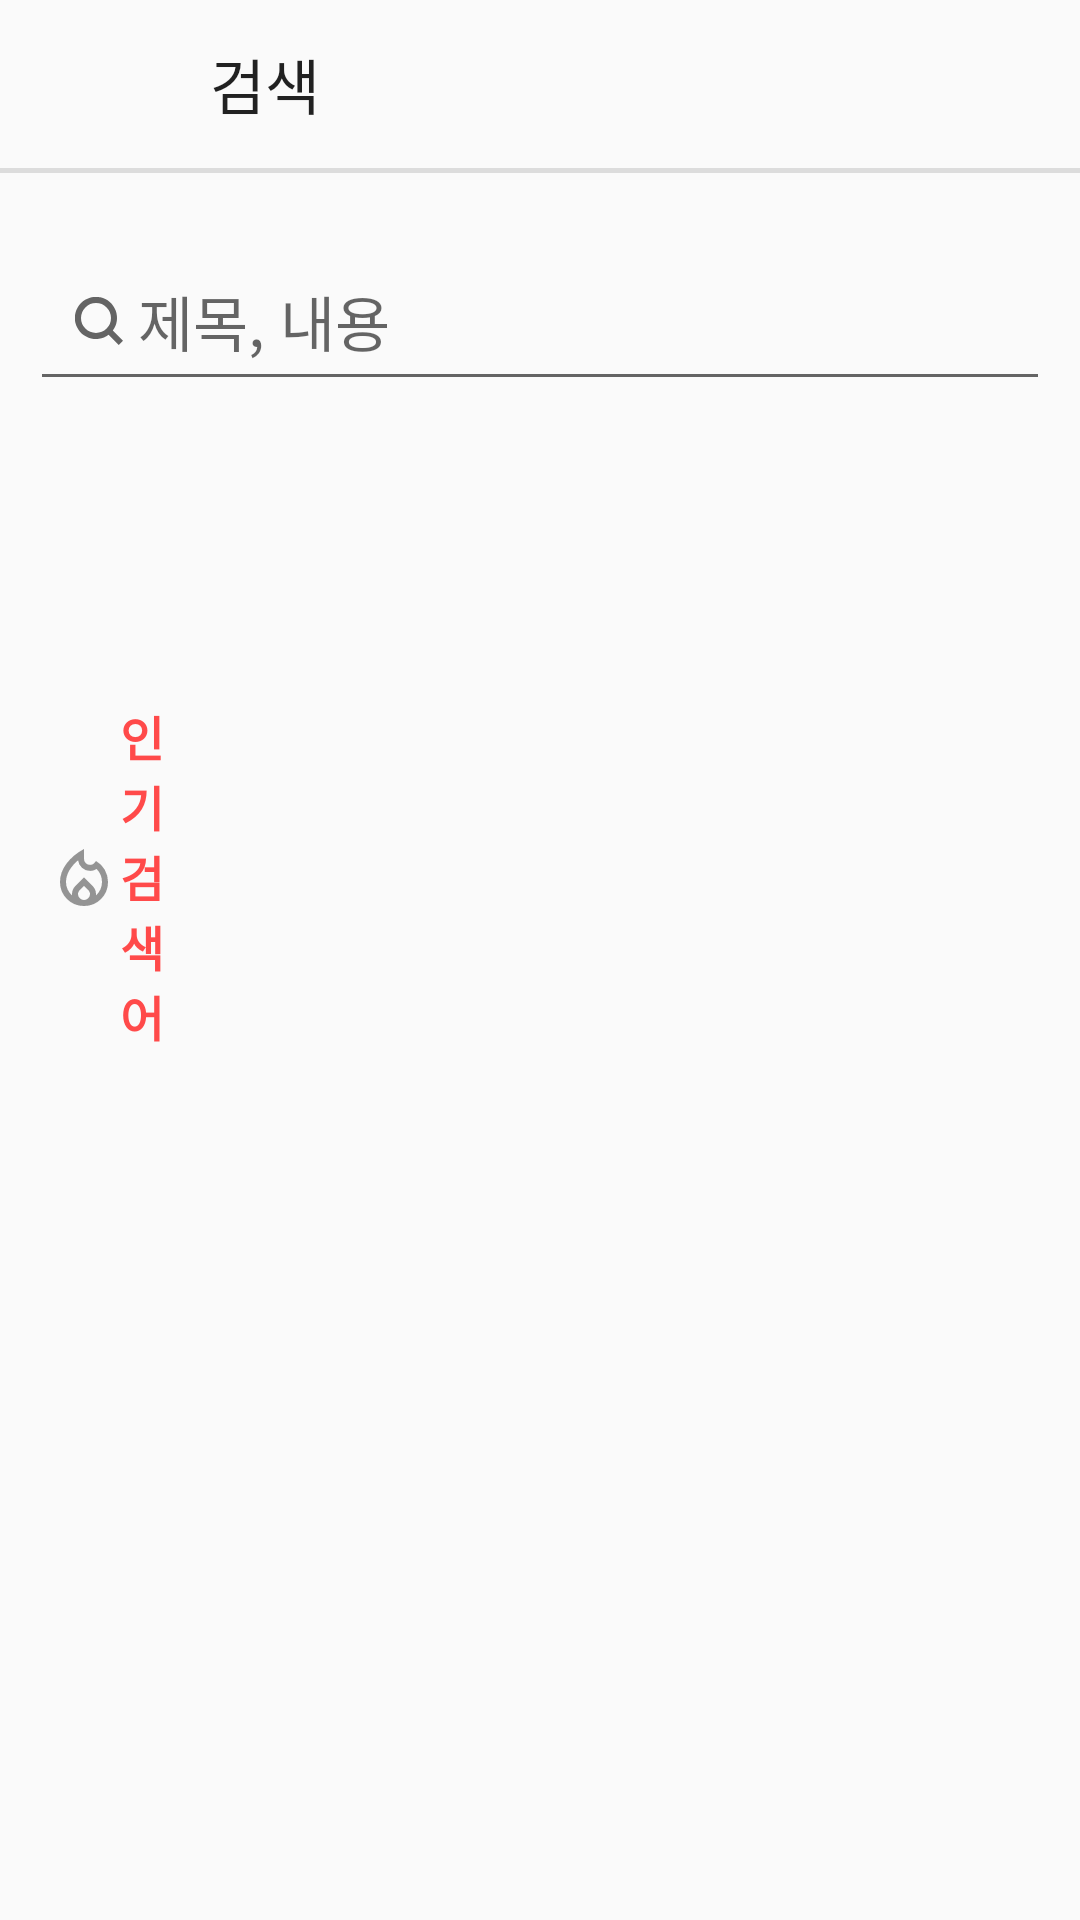

Here is an Android app screen rendered from its layout file. Give the layout XML and the strings, colors and styles it references.
<!-- AndroidManifest.xml: application theme Theme.Survit -->
<!-- res/layout/search_layout.xml -->
<?xml version="1.0" encoding="utf-8"?>
<LinearLayout xmlns:android="http://schemas.android.com/apk/res/android"
    xmlns:app="http://schemas.android.com/apk/res-auto"
    xmlns:tools="http://schemas.android.com/tools"
    android:layout_width="match_parent"
    android:layout_height="match_parent"
    android:orientation="vertical">

    <LinearLayout
        android:layout_width="match_parent"
        android:layout_height="wrap_content"
        android:orientation="horizontal">

        <Button
            android:id="@+id/back_Button"
            android:layout_width="54dp"
            android:layout_height="match_parent"
            android:background="@android:color/transparent"
            android:foreground="@drawable/go_left" />

        <androidx.appcompat.widget.Toolbar
            android:id="@+id/toolbar2"
            android:layout_width="323dp"
            android:layout_height="wrap_content"
            android:background="@android:color/transparent"

            android:minHeight="?attr/actionBarSize"
            android:theme="?attr/actionBarTheme"
            app:title="검색" />
    </LinearLayout>

    <View
        android:id="@+id/divider2"
        android:layout_width="match_parent"
        android:layout_height="1.5dp"
        android:background="?android:attr/listDivider" />

    <EditText
        android:id="@+id/search_editText"
        android:layout_width="match_parent"
        android:layout_height="56dp"
        android:layout_marginLeft="10dp"
        android:layout_marginTop="20dp"
        android:layout_marginRight="10dp"
        android:drawableStart="@drawable/search_icon"
        android:drawablePadding="5sp"
        android:ems="10"
        android:hint="제목, 내용"
        android:imeOptions="flagNoExtractUi|flagNoFullscreen|actionSearch"
        android:inputType="text"
        android:paddingStart="15sp"
        android:textSize="20sp" />

    <TextView
        android:id="@+id/textView2"
        android:layout_width="wrap_content"
        android:layout_height="wrap_content"
        android:layout_marginStart="16dp"
        android:layout_marginTop="100dp"
        android:layout_marginEnd="297dp"
        android:drawableStart="@drawable/fire_icon"
        android:text="인기검색어"
        android:textColor="#FF4A4A"
        android:textSize="16sp"
        android:textStyle="bold" />

    <LinearLayout
        android:layout_width="match_parent"
        android:layout_height="wrap_content"
        android:layout_marginLeft="15dp"
        android:layout_marginTop="130dp"
        android:layout_marginRight="15dp"
        android:orientation="horizontal" />
</LinearLayout>
<!-- resources referenced by this layout -->
<resources>
  <!-- drawable fire_icon (drawable) -->
  <?xml version="1.0" encoding="utf-8"?>
  <vector xmlns:android="http://schemas.android.com/apk/res/android" android:width="24dp" android:height="24dp" android:viewportWidth="960" android:viewportHeight="960" android:tint="?attr/colorControlNormal">
      <path android:fillColor="@color/darkRed" android:pathData="M240,560Q240,612 261,658.5Q282,705 321,740Q320,735 320,731Q320,727 320,722Q320,690 332,662Q344,634 367,611L480,500L593,611Q616,634 628,662Q640,690 640,722Q640,727 640,731Q640,735 639,740Q678,705 699,658.5Q720,612 720,560Q720,510 701.5,465.5Q683,421 648,386L648,386Q628,399 606,405.5Q584,412 561,412Q499,412 453.5,371Q408,330 401,270L401,270Q362,303 332,338.5Q302,374 281.5,410.5Q261,447 250.5,485Q240,523 240,560ZM480,612L423,668Q412,679 406,693Q400,707 400,722Q400,754 423.5,777Q447,800 480,800Q513,800 536.5,777Q560,754 560,722Q560,706 554,692.5Q548,679 537,668L480,612ZM480,120L480,252Q480,286 503.5,309Q527,332 561,332Q579,332 594.5,324.5Q610,317 622,302L640,280Q714,322 757,397Q800,472 800,560Q800,694 707,787Q614,880 480,880Q346,880 253,787Q160,694 160,560Q160,431 246.5,315Q333,199 480,120Z"/>
  </vector>
  <!-- drawable search_icon (drawable) -->
  <?xml version="1.0" encoding="utf-8"?>
  <vector xmlns:android="http://schemas.android.com/apk/res/android"
      android:width="16dp"
      android:height="16dp" android:viewportWidth="24" android:viewportHeight="24" android:tint="?attr/colorControlNormal">
      <path android:fillColor="@color/black" android:pathData="M18.9,16.776A10.539,10.539,0,1,0,16.776,18.9l5.1,5.1L24,21.88ZM10.5,18A7.5,7.5,0,1,1,18,10.5,7.507,7.507,0,0,1,10.5,18Z"/>
  </vector>
  <style name="Theme.Survit" parent="Base.Theme.Survit" />
  <color name="darkRed">#AEFF1100</color>
  <color name="black">#FF000000</color>
  <style name="Base.Theme.Survit" parent="Theme.AppCompat.DayNight.NoActionBar">
          
          
      </style>
</resources>
